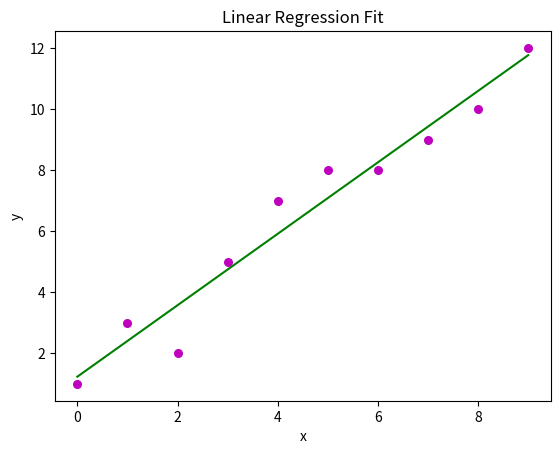

Reproduce this figure in Python.
import numpy as np
import matplotlib.pyplot as plt

def estimate_coef(x, y):
    n = np.size(x)
    m_x = np.mean(x)
    m_y = np.mean(y)

    SS_xy = np.sum(y * x) - n * m_y * m_x
    SS_xx = np.sum(x * x) - n * m_x * m_x

    b_1 = SS_xy / SS_xx
    b_0 = m_y - b_1 * m_x

    return (b_0, b_1)

def plot_regression_line(x, y, b):
    plt.scatter(x, y, color="m", marker="o", s=30)

    y_pred = b[0] + b[1] * x

    plt.plot(x, y_pred, color="g")

    plt.xlabel("x")
    plt.ylabel("y")
    plt.title("Linear Regression Fit")
    plt.show()

def main():
    x = np.array([0, 1, 2, 3, 4, 5, 6, 7, 8, 9])
    y = np.array([1, 3, 2, 5, 7, 8, 8, 9, 10, 12])

    b = estimate_coef(x, y)

    print("Estimated coefficients:")
    print("b_0 = {:.2f}".format(b[0]))
    print("b_1 = {:.2f}".format(b[1]))

    plot_regression_line(x, y, b)

if __name__ == "__main__":
    main()
